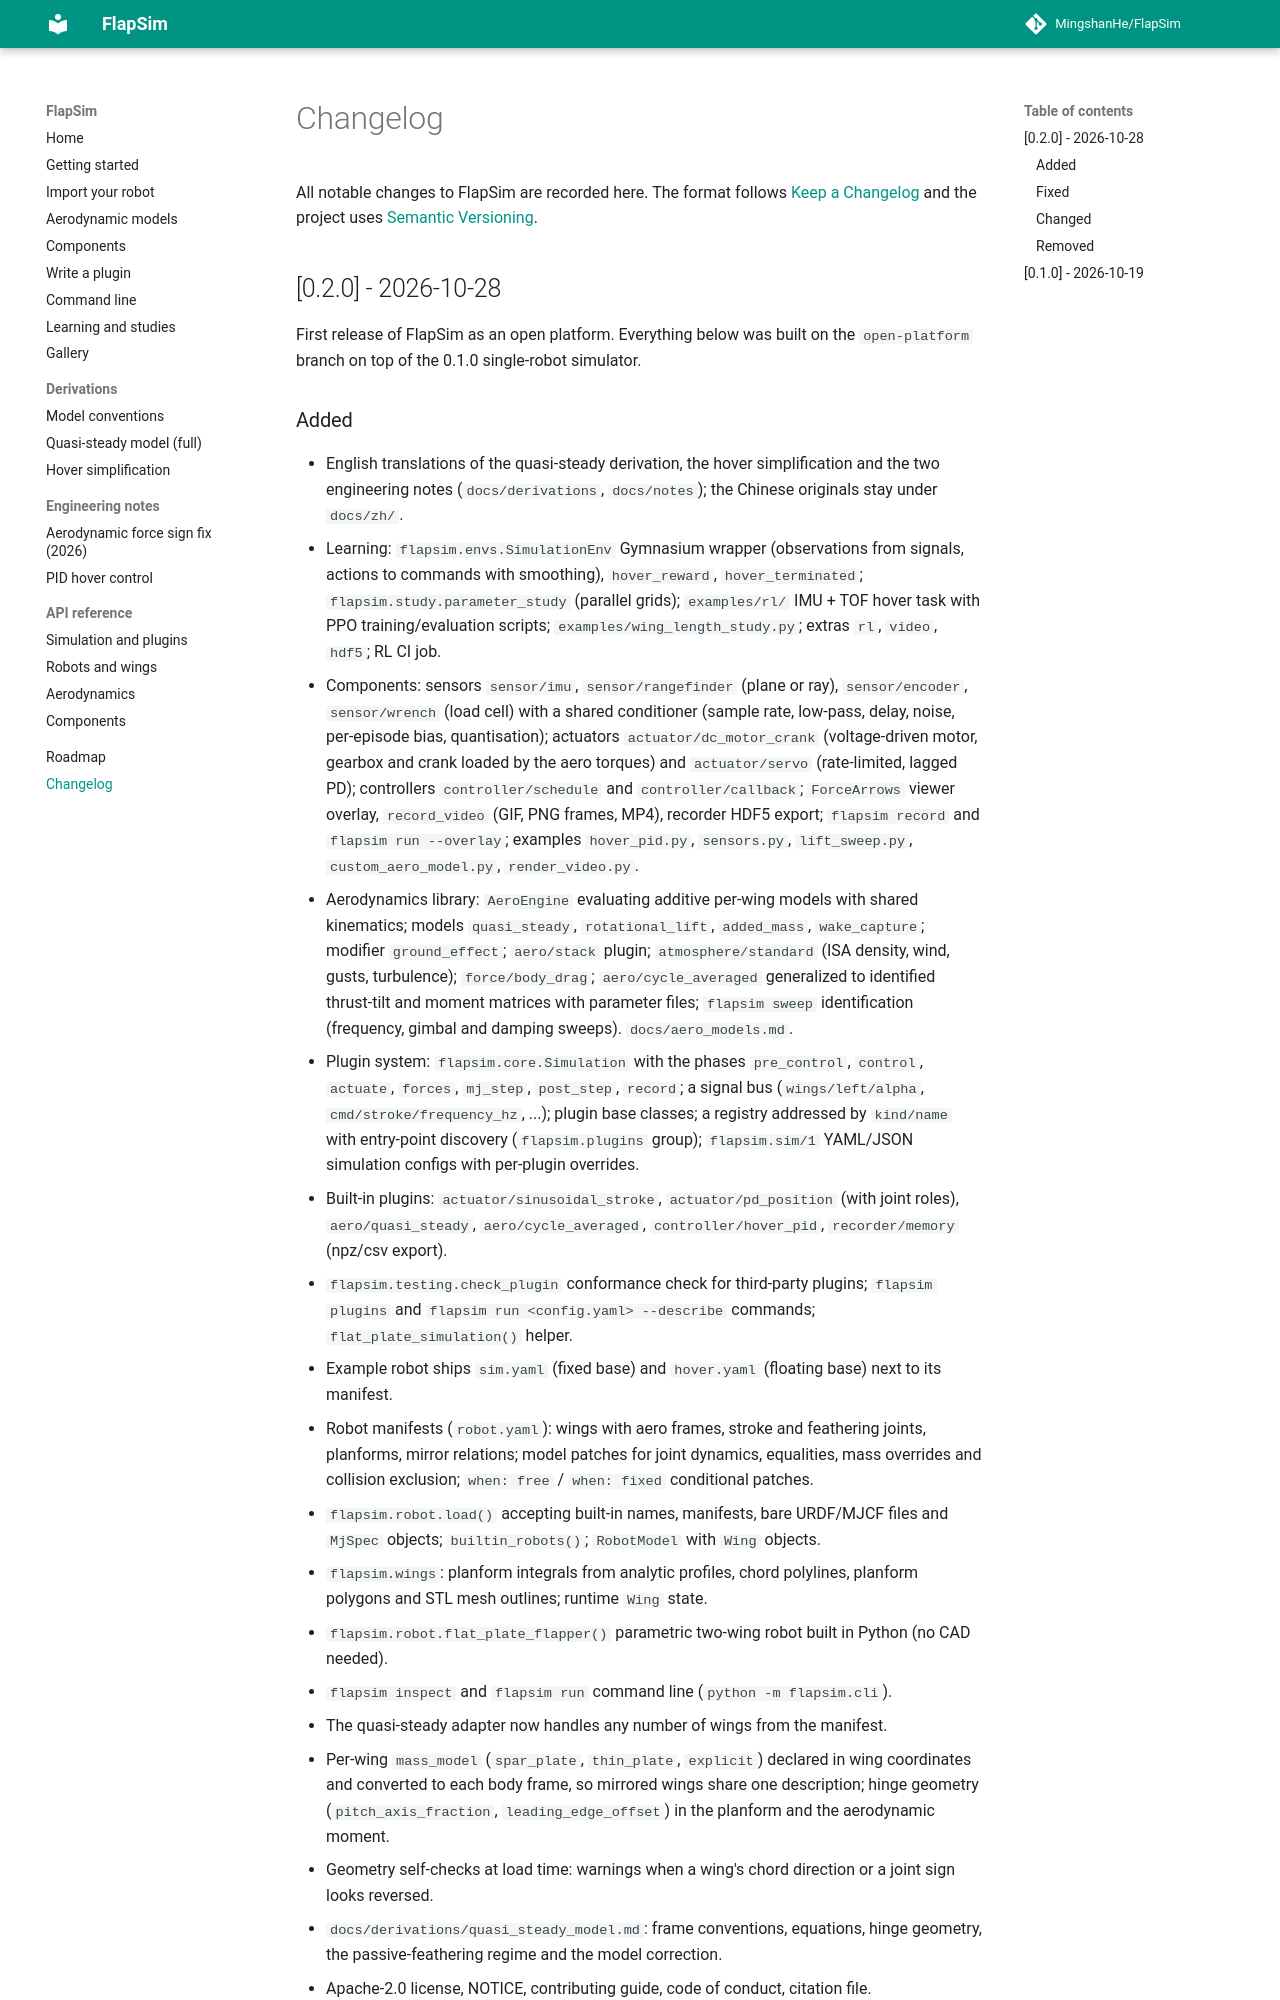

repository: MingshanHe/FlapSim · page: changelog/index.html · generator: mkdocs

# Changelog

All notable changes to FlapSim are recorded here. The format follows
[Keep a Changelog](https://keepachangelog.com/en/1.1.0/) and the project uses
[Semantic Versioning](https://semver.org/).

## [0.2.0] - 2026-10-28

First release of FlapSim as an open platform. Everything below was built on
the `open-platform` branch on top of the 0.1.0 single-robot simulator.
